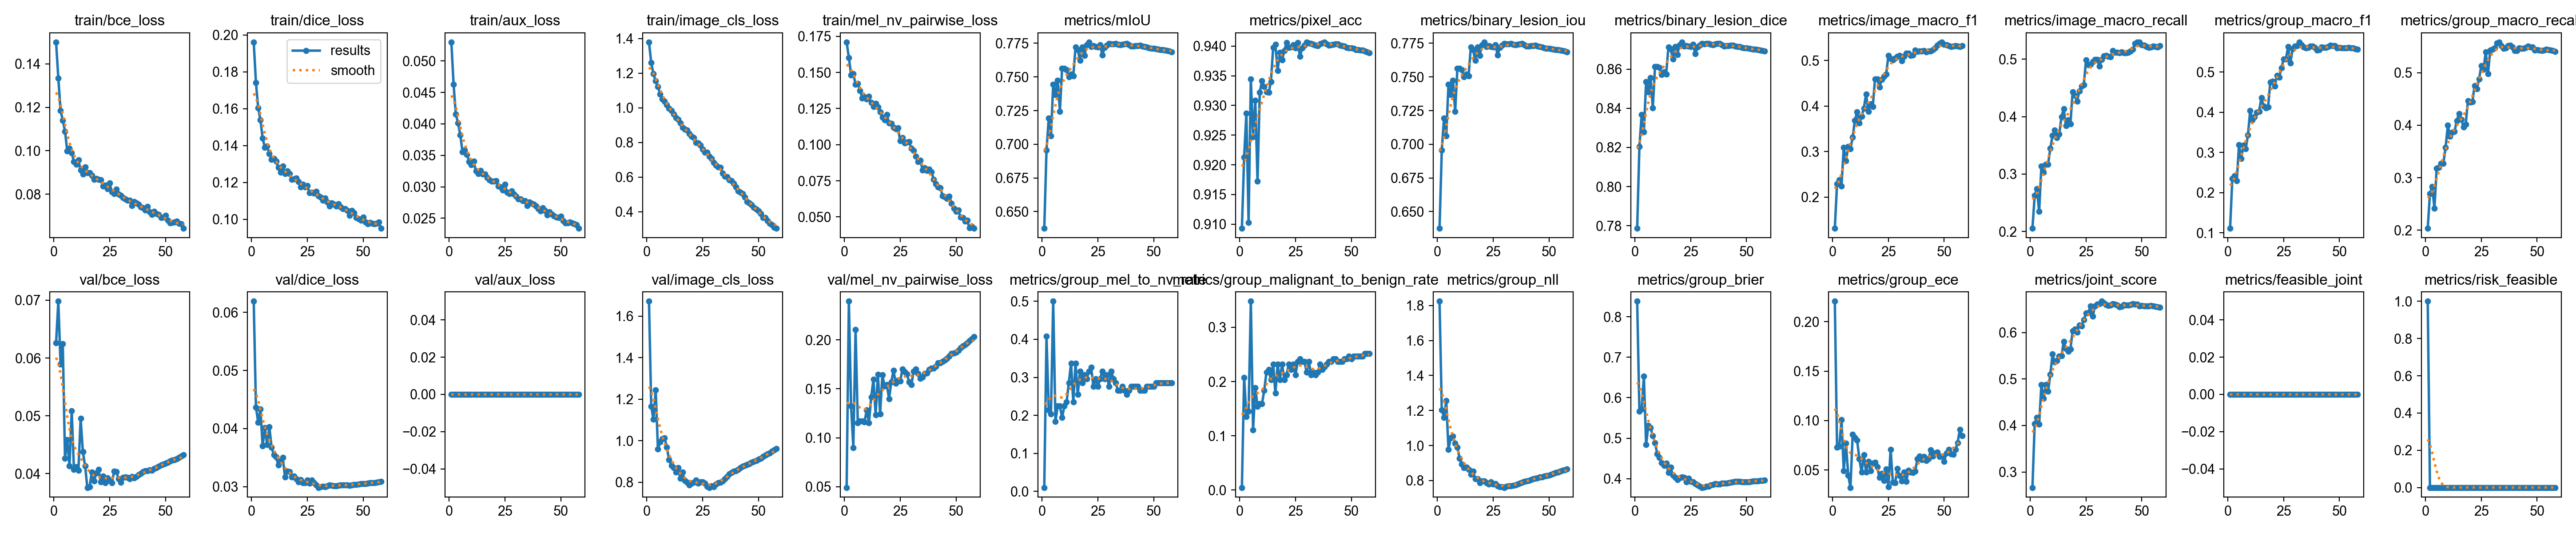

The table this chart was drawn from, first rows:
epoch, time, train/bce_loss, train/dice_loss, train/aux_loss, train/image_cls_loss, train/mel_nv_pairwise_loss, metrics/mIoU, metrics/pixel_acc, metrics/binary_lesion_iou, metrics/binary_lesion_dice, metrics/image_macro_f1, metrics/image_macro_recall, metrics/group_macro_f1, metrics/group_macro_recall, metrics/group_mel_to_nv_rate, metrics/group_malignant_to_benign_rate, metrics/group_nll, metrics/group_brier, metrics/group_ece, metrics/joint_score, metrics/feasible_joint, metrics/risk_feasible, metrics/utility_eligible
1, 152.7, 0.15, 0.1961, 0.05299, 1.38, 0.171, 0.6376, 0.9093, 0.6376, 0.7787, 0.1316, 0.2056, 0.1114, 0.2036, 0.0102, 0.00483, 1.824, 0.8384, 0.2205, 0.2665, 0, 1, 0
2, 297.7, 0.1335, 0.1741, 0.04626, 1.26, 0.1602, 0.6956, 0.9213, 0.6956, 0.8205, 0.2295, 0.2629, 0.2349, 0.2699, 0.4082, 0.2077, 1.204, 0.5669, 0.07314, 0.4042, 0, 0, 0
3, 439.7, 0.1186, 0.1603, 0.04154, 1.196, 0.1482, 0.7193, 0.9287, 0.7193, 0.8367, 0.2379, 0.2746, 0.2419, 0.2834, 0.2143, 0.1353, 1.161, 0.5714, 0.07402, 0.4171, 0, 0, 0
4, 581, 0.114, 0.1539, 0.04015, 1.155, 0.1489, 0.7062, 0.9103, 0.7062, 0.8278, 0.2247, 0.235, 0.2298, 0.2416, 0.2041, 0.1449, 1.257, 0.6532, 0.1007, 0.4029, 0, 0, 0
5, 721.8, 0.109, 0.1439, 0.03825, 1.122, 0.1417, 0.7445, 0.9345, 0.7445, 0.8535, 0.3089, 0.3136, 0.3197, 0.318, 0.5, 0.3478, 0.9781, 0.484, 0.04949, 0.4879, 0, 0, 0
6, 863.2, 0.09991, 0.1389, 0.03553, 1.079, 0.1423, 0.7368, 0.9247, 0.7368, 0.8484, 0.2799, 0.3027, 0.2855, 0.3191, 0.1837, 0.1111, 1.044, 0.5316, 0.07707, 0.4586, 0, 0, 0
7, 1004, 0.101, 0.1396, 0.03581, 1.05, 0.1376, 0.7476, 0.9308, 0.7476, 0.8556, 0.3109, 0.3174, 0.3183, 0.3274, 0.2245, 0.1884, 1.053, 0.5254, 0.04496, 0.4878, 0, 0, 0
8, 1145, 0.09907, 0.1356, 0.03513, 1.038, 0.1323, 0.7245, 0.9172, 0.7245, 0.8402, 0.3057, 0.3171, 0.3091, 0.3275, 0.2245, 0.1546, 1.013, 0.5056, 0.03243, 0.4732, 0, 0, 0
9, 1286, 0.09495, 0.1324, 0.03398, 1.019, 0.133, 0.7564, 0.9322, 0.7564, 0.8613, 0.3318, 0.3445, 0.3437, 0.3575, 0.1939, 0.1594, 0.9905, 0.4882, 0.08606, 0.5099, 0, 0, 0
10, 1428, 0.0937, 0.1329, 0.03347, 0.9969, 0.1315, 0.7564, 0.9342, 0.7564, 0.8613, 0.3686, 0.3671, 0.4048, 0.3997, 0.2245, 0.1594, 0.9258, 0.4607, 0.08314, 0.5534, 0, 0, 0
11, 1569, 0.09578, 0.1314, 0.03409, 0.9836, 0.1333, 0.7555, 0.9332, 0.7555, 0.8607, 0.3874, 0.3767, 0.3809, 0.3787, 0.2347, 0.1836, 0.894, 0.4522, 0.08005, 0.5364, 0, 0, 0
12, 1709, 0.09101, 0.128, 0.03248, 0.9646, 0.129, 0.75, 0.9323, 0.75, 0.8572, 0.3625, 0.3632, 0.3885, 0.3864, 0.2857, 0.2174, 0.8727, 0.4389, 0.06122, 0.5398, 0, 0, 0
13, 1851, 0.08934, 0.1253, 0.03207, 0.9436, 0.1265, 0.7522, 0.9322, 0.7522, 0.8586, 0.3771, 0.3696, 0.4004, 0.388, 0.3367, 0.2222, 0.8749, 0.4323, 0.04791, 0.5488, 0, 0, 0
14, 1994, 0.09245, 0.1288, 0.03255, 0.9338, 0.1285, 0.7506, 0.934, 0.7506, 0.8575, 0.3951, 0.3995, 0.4024, 0.4086, 0.2347, 0.2029, 0.8633, 0.4375, 0.0653, 0.5496, 0, 0, 0
15, 2137, 0.08996, 0.1246, 0.03202, 0.9123, 0.126, 0.7721, 0.9398, 0.7721, 0.8714, 0.4261, 0.4139, 0.4364, 0.4221, 0.3367, 0.2319, 0.8343, 0.4144, 0.0478, 0.5804, 0, 0, 0
16, 2278, 0.08978, 0.1262, 0.03201, 0.8864, 0.1225, 0.7703, 0.9403, 0.7703, 0.8702, 0.3879, 0.3839, 0.4155, 0.411, 0.2551, 0.1787, 0.8532, 0.4277, 0.05871, 0.5657, 0, 0, 0
17, 2418, 0.08867, 0.1248, 0.03148, 0.8756, 0.1191, 0.7623, 0.9359, 0.7623, 0.8651, 0.4048, 0.3942, 0.4108, 0.3966, 0.3163, 0.2319, 0.8088, 0.4079, 0.04929, 0.5596, 0, 0, 0
18, 2563, 0.08679, 0.1215, 0.03113, 0.8709, 0.1172, 0.7723, 0.939, 0.7723, 0.8715, 0.3983, 0.3875, 0.413, 0.4012, 0.2857, 0.2029, 0.8097, 0.4034, 0.05703, 0.5648, 0, 0, 0
19, 2708, 0.08725, 0.1217, 0.03092, 0.8508, 0.1207, 0.766, 0.9376, 0.766, 0.8675, 0.4593, 0.443, 0.4749, 0.4466, 0.3061, 0.2319, 0.7866, 0.3973, 0.05788, 0.6031, 0, 0, 0
20, 2856, 0.08687, 0.1222, 0.03091, 0.8361, 0.115, 0.7738, 0.9393, 0.7738, 0.8724, 0.4593, 0.437, 0.4772, 0.4442, 0.2959, 0.2029, 0.7964, 0.4021, 0.05317, 0.6076, 0, 0, 0
21, 3002, 0.08667, 0.1204, 0.03095, 0.8277, 0.1146, 0.7759, 0.9406, 0.7759, 0.8738, 0.4415, 0.4266, 0.4649, 0.4447, 0.3163, 0.2126, 0.7984, 0.4044, 0.04266, 0.6006, 0, 0, 0
22, 3145, 0.08383, 0.1174, 0.03012, 0.799, 0.1118, 0.7726, 0.9397, 0.7726, 0.8717, 0.4583, 0.4447, 0.4915, 0.4755, 0.3265, 0.2319, 0.7878, 0.403, 0.04678, 0.6162, 0, 0, 0
23, 3288, 0.08414, 0.119, 0.02995, 0.7968, 0.111, 0.773, 0.9398, 0.773, 0.872, 0.4647, 0.4528, 0.4877, 0.4691, 0.2755, 0.2222, 0.7785, 0.3918, 0.03944, 0.614, 0, 0, 0
24, 3429, 0.08255, 0.1176, 0.02951, 0.784, 0.1116, 0.7726, 0.9402, 0.7726, 0.8717, 0.47, 0.4556, 0.5101, 0.4879, 0.2959, 0.2319, 0.7919, 0.4008, 0.0509, 0.6278, 0, 0, 1
25, 3572, 0.08515, 0.1183, 0.03037, 0.7615, 0.1026, 0.7721, 0.9397, 0.7721, 0.8714, 0.5104, 0.4984, 0.5329, 0.5131, 0.2755, 0.2126, 0.7808, 0.3927, 0.03325, 0.6414, 0, 0, 1
26, 3714, 0.08098, 0.1143, 0.02914, 0.7423, 0.1048, 0.774, 0.9406, 0.774, 0.8726, 0.5036, 0.4899, 0.5329, 0.5065, 0.2959, 0.2367, 0.7809, 0.3914, 0.07084, 0.6422, 0, 0, 1
27, 3857, 0.08021, 0.1147, 0.02893, 0.7426, 0.1012, 0.7664, 0.9383, 0.7664, 0.8678, 0.5011, 0.4911, 0.5633, 0.5396, 0.3163, 0.2415, 0.7693, 0.3871, 0.03747, 0.6571, 0, 0, 1
28, 3999, 0.08224, 0.1141, 0.02933, 0.7198, 0.1018, 0.7717, 0.9397, 0.7717, 0.8711, 0.5054, 0.4952, 0.5225, 0.498, 0.2959, 0.2367, 0.765, 0.3847, 0.03696, 0.635, 0, 0, 1
29, 4141, 0.08012, 0.1151, 0.02886, 0.7086, 0.1019, 0.7733, 0.9402, 0.7733, 0.8722, 0.5088, 0.4996, 0.5577, 0.5425, 0.3061, 0.2367, 0.764, 0.3805, 0.05146, 0.6567, 0, 0, 1
30, 4283, 0.0794, 0.1126, 0.02846, 0.6853, 0.09745, 0.7748, 0.9406, 0.7748, 0.8731, 0.5111, 0.4991, 0.5644, 0.5447, 0.2755, 0.2174, 0.7603, 0.378, 0.04447, 0.6613, 0, 0, 1
31, 4426, 0.0784, 0.112, 0.02809, 0.67, 0.09592, 0.7744, 0.9405, 0.7744, 0.8729, 0.4993, 0.4877, 0.5662, 0.5472, 0.3163, 0.2367, 0.7681, 0.3788, 0.03895, 0.6622, 0, 0, 1
32, 4568, 0.0778, 0.1103, 0.02806, 0.6581, 0.0919, 0.7746, 0.9404, 0.7746, 0.873, 0.5088, 0.4993, 0.5748, 0.5561, 0.2959, 0.2126, 0.7698, 0.3812, 0.048, 0.6672, 0, 0, 1
33, 4709, 0.07713, 0.1114, 0.02778, 0.6551, 0.08831, 0.7747, 0.9403, 0.7747, 0.873, 0.516, 0.5058, 0.5684, 0.5581, 0.2857, 0.2174, 0.7703, 0.3811, 0.03857, 0.6636, 0, 0, 1
34, 4849, 0.07713, 0.1094, 0.02776, 0.6239, 0.08921, 0.7741, 0.9401, 0.7741, 0.8727, 0.5155, 0.5065, 0.563, 0.5508, 0.2653, 0.2126, 0.7722, 0.3845, 0.04959, 0.6602, 0, 0, 1
35, 4991, 0.0747, 0.1072, 0.02699, 0.6047, 0.08253, 0.7737, 0.9401, 0.7737, 0.8724, 0.5107, 0.5047, 0.5597, 0.5457, 0.2653, 0.2174, 0.7754, 0.3851, 0.04804, 0.6581, 0, 0, 1
36, 5132, 0.07664, 0.1087, 0.02759, 0.6033, 0.08381, 0.7743, 0.9403, 0.7743, 0.8728, 0.512, 0.5041, 0.5612, 0.5472, 0.2755, 0.2319, 0.7805, 0.3872, 0.04733, 0.6592, 0, 0, 1
37, 5273, 0.07587, 0.1082, 0.02735, 0.5849, 0.08221, 0.7746, 0.9405, 0.7746, 0.873, 0.5228, 0.5152, 0.5647, 0.5508, 0.2653, 0.2222, 0.7844, 0.3864, 0.04902, 0.6614, 0, 0, 1
38, 5414, 0.07527, 0.1072, 0.02723, 0.5797, 0.08293, 0.7748, 0.9407, 0.7748, 0.8731, 0.5192, 0.5115, 0.5644, 0.5519, 0.2551, 0.2271, 0.7894, 0.3866, 0.06121, 0.6613, 0, 0, 1
39, 5555, 0.07403, 0.1084, 0.02694, 0.5636, 0.08128, 0.7737, 0.9404, 0.7737, 0.8724, 0.5209, 0.5115, 0.5616, 0.549, 0.2653, 0.2319, 0.7951, 0.3887, 0.06414, 0.6592, 0, 0, 1
40, 5696, 0.07369, 0.1066, 0.02653, 0.5435, 0.076, 0.7728, 0.9402, 0.7728, 0.8718, 0.5207, 0.5108, 0.5547, 0.5416, 0.2755, 0.2367, 0.7961, 0.3884, 0.06062, 0.6547, 0, 0, 1
41, 5838, 0.07264, 0.1058, 0.02613, 0.5204, 0.07294, 0.773, 0.9403, 0.773, 0.8719, 0.5218, 0.5126, 0.5562, 0.5416, 0.2755, 0.2367, 0.7997, 0.3883, 0.06344, 0.6557, 0, 0, 1
42, 5979, 0.07434, 0.1057, 0.02668, 0.512, 0.07079, 0.7731, 0.9403, 0.7731, 0.872, 0.519, 0.511, 0.5627, 0.5467, 0.2755, 0.2415, 0.8061, 0.3901, 0.05963, 0.6596, 0, 0, 1
43, 6121, 0.07196, 0.1048, 0.02622, 0.5054, 0.07006, 0.7732, 0.9403, 0.7732, 0.8721, 0.5206, 0.5111, 0.5613, 0.5457, 0.2755, 0.2415, 0.8089, 0.3909, 0.06134, 0.6588, 0, 0, 1
44, 6262, 0.07068, 0.102, 0.02554, 0.4832, 0.06462, 0.7735, 0.9404, 0.7735, 0.8723, 0.521, 0.5114, 0.5618, 0.5465, 0.2653, 0.2367, 0.8114, 0.3916, 0.07046, 0.6592, 0, 0, 1
45, 6403, 0.07208, 0.1047, 0.02604, 0.4583, 0.06383, 0.7727, 0.9401, 0.7727, 0.8718, 0.5232, 0.5143, 0.564, 0.548, 0.2653, 0.2367, 0.8155, 0.3926, 0.064, 0.6601, 0, 0, 1
46, 6544, 0.07098, 0.1034, 0.02563, 0.4502, 0.06271, 0.7724, 0.94, 0.7724, 0.8716, 0.527, 0.5171, 0.567, 0.5504, 0.2653, 0.2367, 0.8192, 0.3929, 0.06741, 0.6617, 0, 0, 1
47, 6685, 0.07057, 0.101, 0.0254, 0.4418, 0.06417, 0.7723, 0.94, 0.7723, 0.8715, 0.5337, 0.527, 0.5652, 0.5484, 0.2755, 0.2415, 0.821, 0.3925, 0.06792, 0.6607, 0, 0, 1
48, 6826, 0.06915, 0.1, 0.02514, 0.4258, 0.0594, 0.7715, 0.9398, 0.7715, 0.871, 0.5369, 0.5294, 0.5659, 0.5488, 0.2755, 0.2415, 0.8244, 0.3924, 0.06351, 0.6608, 0, 0, 1
49, 6968, 0.0695, 0.09942, 0.02513, 0.4146, 0.0561, 0.7713, 0.9397, 0.7713, 0.8709, 0.5402, 0.5296, 0.5598, 0.5424, 0.2755, 0.2464, 0.8273, 0.3921, 0.06388, 0.6571, 0, 0, 1
50, 7109, 0.07018, 0.1011, 0.02534, 0.4056, 0.05387, 0.7712, 0.9397, 0.7712, 0.8708, 0.5348, 0.5247, 0.5615, 0.5437, 0.2755, 0.2415, 0.8305, 0.392, 0.05875, 0.658, 0, 0, 1
51, 7250, 0.06806, 0.09852, 0.02461, 0.3903, 0.05464, 0.771, 0.9396, 0.771, 0.8707, 0.5342, 0.5245, 0.5604, 0.5425, 0.2857, 0.2464, 0.8345, 0.3922, 0.06733, 0.6573, 0, 0, 1
52, 7392, 0.06675, 0.09756, 0.02426, 0.3661, 0.04995, 0.7704, 0.9394, 0.7704, 0.8703, 0.532, 0.5222, 0.5597, 0.542, 0.2857, 0.2464, 0.8411, 0.3933, 0.07092, 0.6566, 0, 0, 1
53, 7534, 0.06696, 0.09826, 0.02424, 0.3675, 0.04961, 0.7702, 0.9394, 0.7702, 0.8702, 0.5302, 0.5205, 0.5602, 0.5428, 0.2857, 0.2464, 0.8453, 0.394, 0.0663, 0.6569, 0, 0, 1
54, 7675, 0.06727, 0.09783, 0.02437, 0.3473, 0.04713, 0.7701, 0.9393, 0.7701, 0.8701, 0.5312, 0.5213, 0.5615, 0.5443, 0.2857, 0.2464, 0.8489, 0.3942, 0.06609, 0.6576, 0, 0, 1
55, 7816, 0.06756, 0.09746, 0.02424, 0.3338, 0.04759, 0.7699, 0.9393, 0.7699, 0.87, 0.5317, 0.5222, 0.5607, 0.5438, 0.2857, 0.2464, 0.8529, 0.3945, 0.0707, 0.657, 0, 0, 1
56, 7958, 0.06659, 0.09781, 0.02414, 0.3245, 0.04234, 0.7695, 0.9392, 0.7695, 0.8698, 0.5312, 0.5217, 0.5598, 0.5425, 0.2857, 0.2512, 0.8575, 0.3952, 0.07757, 0.6563, 0, 0, 1
57, 8099, 0.06629, 0.09856, 0.02396, 0.3105, 0.04349, 0.7691, 0.9391, 0.7691, 0.8695, 0.5306, 0.5212, 0.5583, 0.5415, 0.2857, 0.2512, 0.8618, 0.3955, 0.091, 0.6553, 0, 0, 1
58, 8240, 0.0643, 0.09505, 0.0234, 0.3044, 0.04211, 0.7686, 0.9389, 0.7686, 0.8692, 0.5322, 0.5237, 0.5569, 0.5405, 0.2857, 0.2512, 0.8661, 0.3958, 0.08486, 0.6542, 0, 0, 1
